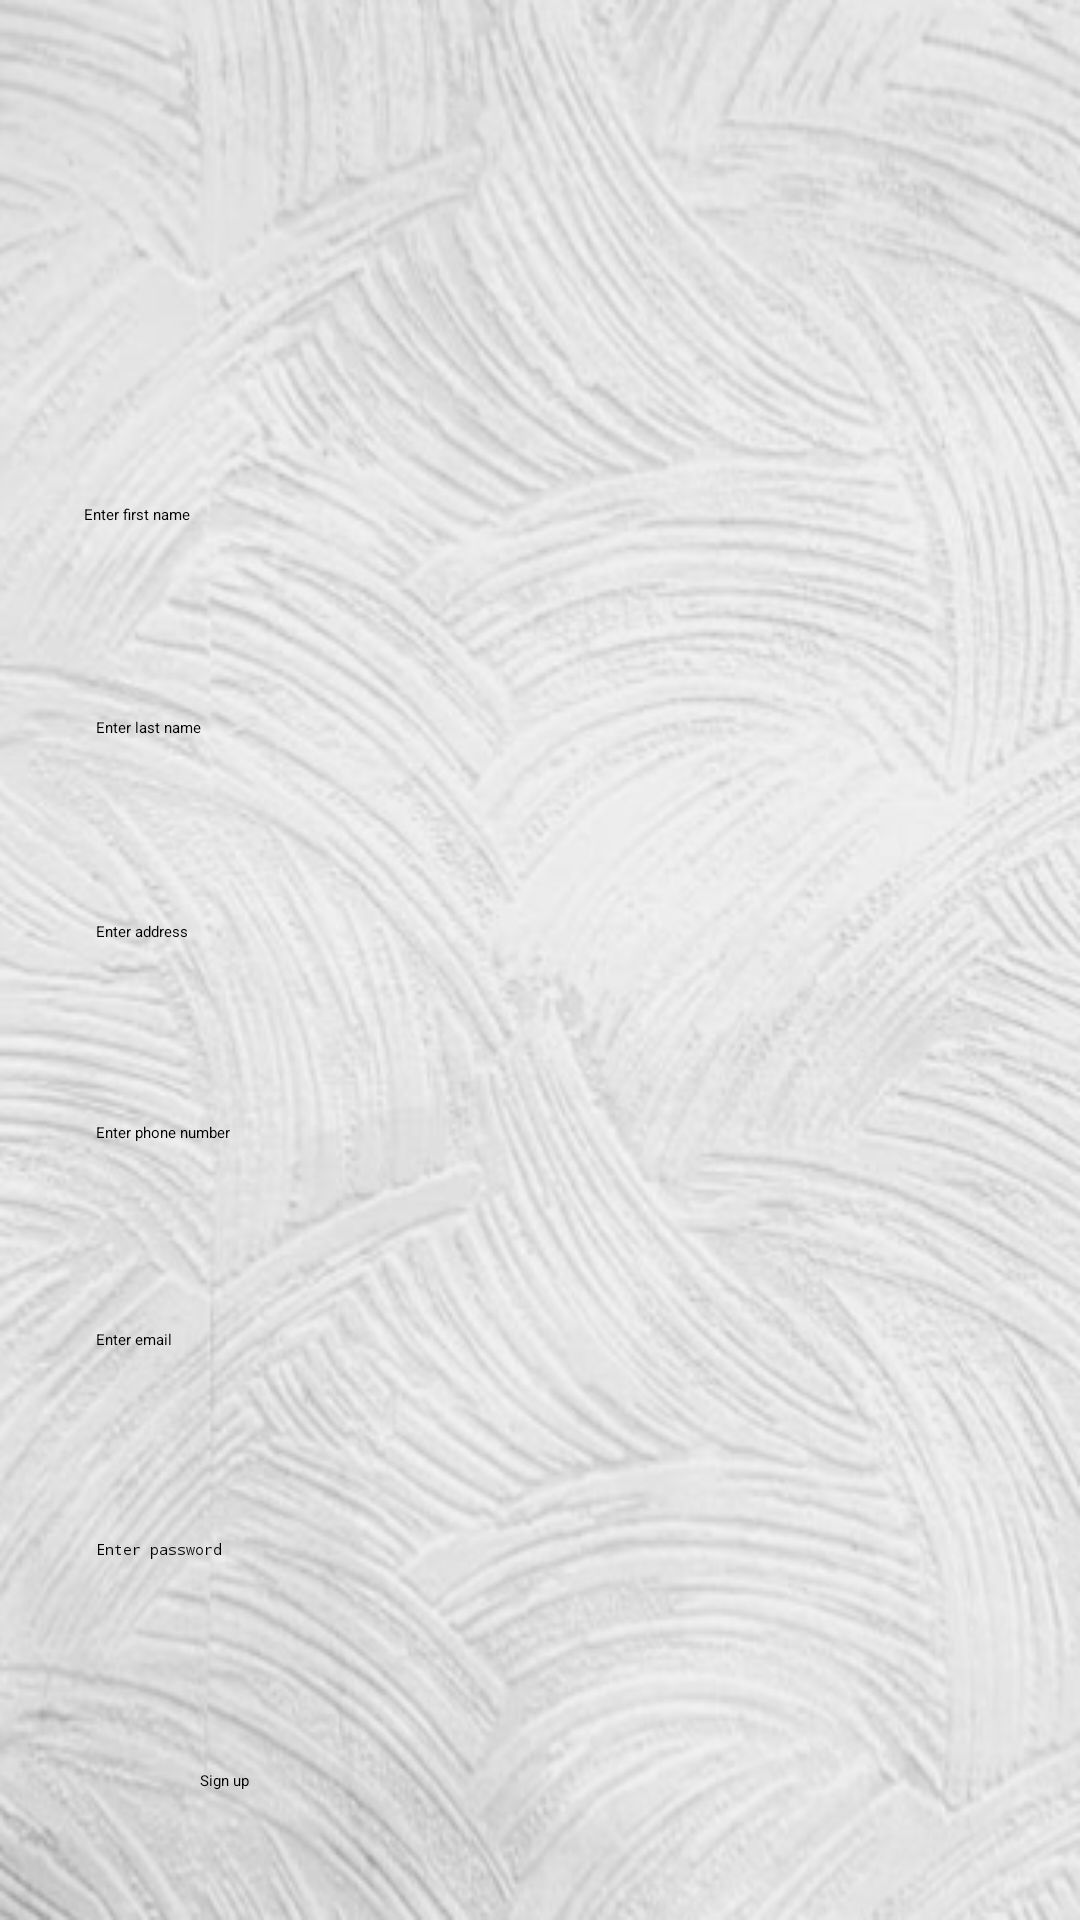

Write the Android layout XML for this screen, with the resource values it uses.
<!-- AndroidManifest.xml: application theme Theme.SemProject -->
<!-- res/layout/activity_signup.xml -->
<?xml version="1.0" encoding="utf-8"?>
<androidx.constraintlayout.widget.ConstraintLayout xmlns:android="http://schemas.android.com/apk/res/android"
    xmlns:app="http://schemas.android.com/apk/res-auto"
    xmlns:tools="http://schemas.android.com/tools"
    android:id="@+id/main"
    android:layout_width="match_parent"
    android:layout_height="match_parent"
    android:background="@drawable/backgroundlogin"
    tools:context=".ui.activity.SignupActivity">


    <EditText
        android:id="@+id/registerFname"
        android:layout_width="347dp"
        android:layout_height="55dp"
        android:layout_marginStart="28dp"
        android:layout_marginTop="168dp"
        android:ems="10"
        android:hint="Enter first name"
        android:inputType="text"
        app:layout_constraintStart_toStartOf="parent"
        app:layout_constraintTop_toTopOf="parent" />

    <EditText
        android:id="@+id/registerLName"
        android:layout_width="345dp"
        android:layout_height="52dp"
        android:layout_marginStart="32dp"
        android:layout_marginTop="16dp"
        android:ems="10"
        android:hint="Enter last name"
        android:inputType="text"
        app:layout_constraintStart_toStartOf="parent"
        app:layout_constraintTop_toBottomOf="@+id/registerFname" />

    <EditText
        android:id="@+id/registerAddress"
        android:layout_width="347dp"
        android:layout_height="55dp"
        android:layout_marginStart="32dp"
        android:layout_marginTop="16dp"
        android:ems="10"
        android:hint="Enter address"
        android:inputType="text"
        app:layout_constraintStart_toStartOf="parent"
        app:layout_constraintTop_toBottomOf="@+id/registerLName" />

    <EditText
        android:id="@+id/registerContact"
        android:layout_width="346dp"
        android:layout_height="53dp"
        android:layout_marginStart="32dp"
        android:layout_marginTop="12dp"
        android:ems="10"
        android:hint="Enter phone number"
        android:inputType="phone"
        app:layout_constraintStart_toStartOf="parent"
        app:layout_constraintTop_toBottomOf="@+id/registerAddress" />

    <EditText
        android:id="@+id/registerEmail"
        android:layout_width="345dp"
        android:layout_height="54dp"
        android:layout_marginStart="32dp"
        android:layout_marginTop="16dp"
        android:ems="10"
        android:hint="Enter email"
        android:inputType="textEmailAddress"
        app:layout_constraintStart_toStartOf="parent"
        app:layout_constraintTop_toBottomOf="@+id/registerContact" />

    <EditText
        android:id="@+id/registerPassword"
        android:layout_width="343dp"
        android:layout_height="49dp"
        android:layout_marginStart="32dp"
        android:layout_marginTop="16dp"
        android:ems="10"
        android:hint="Enter password"
        android:inputType="textPassword"
        app:layout_constraintStart_toStartOf="parent"
        app:layout_constraintTop_toBottomOf="@+id/registerEmail" />

    <Button
        android:id="@+id/signUp"
        android:layout_width="226dp"
        android:layout_height="57dp"
        android:layout_marginTop="28dp"
        android:text="Sign up"
        app:layout_constraintEnd_toEndOf="parent"
        app:layout_constraintHorizontal_bias="0.497"
        app:layout_constraintStart_toStartOf="parent"
        app:layout_constraintTop_toBottomOf="@+id/registerPassword" />

    <TextView
        android:id="@+id/btnLoginNavigate"
        android:layout_width="343dp"
        android:layout_height="38dp"
        android:layout_gravity="end"
        android:layout_marginStart="36dp"
        android:layout_marginTop="28dp"
        android:text="Already have an account? Click here"
        android:textColor="@android:color/black"
        android:textSize="20dp"
        android:textStyle="bold"
        app:layout_constraintStart_toStartOf="parent"
        app:layout_constraintTop_toBottomOf="@+id/signUp" />

</androidx.constraintlayout.widget.ConstraintLayout>
<!-- resources referenced by this layout -->
<resources>
  <!-- drawable backgroundlogin: png bitmap (drawable, 171910 bytes) -->
</resources>
